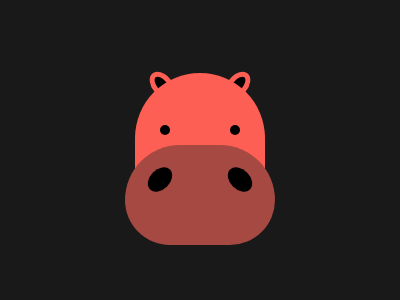

Reproduce this picture with HTML and CSS.

<div class="left-ear"></div>
<div class="right-ear"></div>

<div class="light-base">
  <div class="left-eye"></div>
  <div class="right-eye"></div>
</div>

<div class="dark-base">
  <div class="left-nostril"></div>
  <div class="right-nostril"></div>
</div>

<style>
  body {
    display: flex;
    justify-content: center;
    background: #191919;
  }

  .left-ear,
  .right-ear {
    position: absolute;
    width: 10px;
    height: 20px;
    background: #000;
    box-shadow: 0 0 0 5px #fe5f55;
    border-top-left-radius: 100%;
    border-top-right-radius: 100%;
    top: 75px;
  }

  .left-ear {
    transform: rotate(-40deg);
    left: 157px;
  }

  .right-ear {
    transform: rotate(40deg);
    right: 157px;
  }

  .dark-base,
  .light-base {
    position: absolute;
    overflow: hidden;
  }

  .dark-base {
    top: 145px;
    width: 150px;
    height: 100px;
    background: #a64942;
    border-radius: 55px 55px 45px 45px;
  }

  .light-base {
    top: 72.5px;
    height: 105px;
    width: 130px;
    background: #fe5f55;
    border-top-left-radius: 70px;
    border-top-right-radius: 70px;
  }

  .left-eye,
  .right-eye {
    position: absolute;
    width: 10px;
    height: 10px;
    background: #000;
    border-radius: 100%;
    top: 52px;
  }

  .left-eye {
    left: 25px;
  }

  .right-eye {
    right: 25px;
  }

  .left-nostril,
  .right-nostril {
    position: absolute;
    width: 40px;
    height: 35px;
    background: #000;
    top: 17px;
    clip-path: ellipse(25% 40% at 50% 50%);
  }

  .left-nostril {
    left: 15px;
    transform: rotate(45deg);
  }

  .right-nostril {
    right: 15px;
    transform: rotate(-45deg);
  }
</style>
